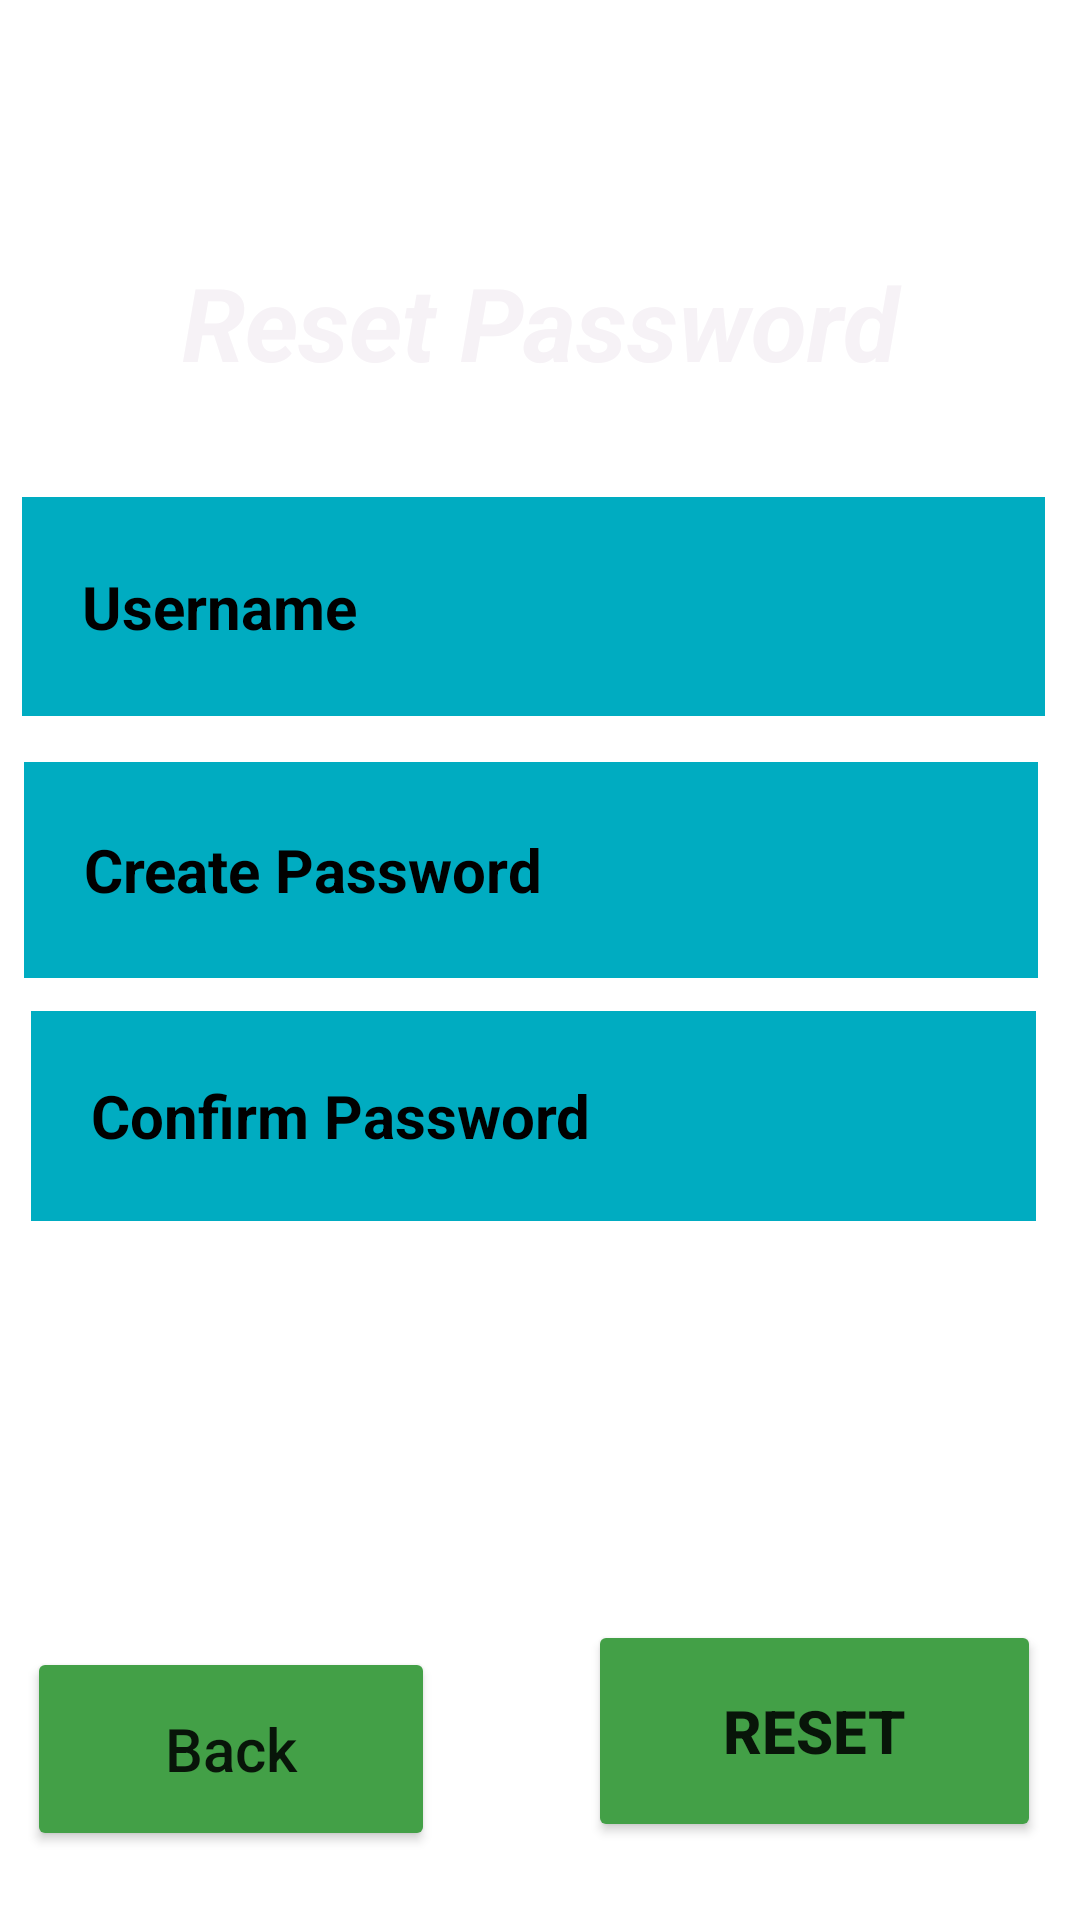

Write the Android layout XML for this screen, with the resource values it uses.
<!-- AndroidManifest.xml: application theme Theme.HRA -->
<!-- res/layout/resetpassword.xml -->
<?xml version="1.0" encoding="utf-8"?>
<androidx.constraintlayout.widget.ConstraintLayout xmlns:android="http://schemas.android.com/apk/res/android"
    xmlns:app="http://schemas.android.com/apk/res-auto"
    xmlns:tools="http://schemas.android.com/tools"
    android:layout_width="match_parent"
    android:layout_height="match_parent"
    android:background="@drawable/background">


    <EditText
        android:id="@+id/confirmpassword2"
        android:layout_width="335dp"
        android:layout_height="70dp"

        android:background="#00ACC1"
        android:drawablePadding="20dp"
        android:hint="Confirm Password"

        android:padding="20dp"
        android:textColor="#0C0C0C"
        android:textColorHint="@color/black"
        android:textSize="20sp"
        android:textStyle="bold"
        app:layout_constraintBottom_toBottomOf="parent"
        app:layout_constraintEnd_toEndOf="parent"
        app:layout_constraintHorizontal_bias="0.414"
        app:layout_constraintStart_toStartOf="parent"
        app:layout_constraintTop_toTopOf="parent"
        app:layout_constraintVertical_bias="0.591" />

    <EditText
        android:id="@+id/createpassword2"
        android:layout_width="338dp"
        android:layout_height="72dp"

        android:background="#00ACC1"
        android:drawablePadding="20dp"
        android:hint="Create Password"

        android:padding="20dp"
        android:textColor="#0C0C0C"
        android:textColorHint="@color/black"
        android:textSize="20sp"
        android:textStyle="bold"
        app:layout_constraintBottom_toBottomOf="parent"
        app:layout_constraintEnd_toEndOf="parent"
        app:layout_constraintHorizontal_bias="0.368"
        app:layout_constraintStart_toStartOf="parent"
        app:layout_constraintTop_toTopOf="parent"
        app:layout_constraintVertical_bias="0.447" />

    <EditText
        android:id="@+id/username2"
        android:layout_width="341dp"
        android:layout_height="73dp"
        android:layout_below="@id/username2"
        android:background="#00ACC1"
        android:drawablePadding="20dp"
        android:hint="Username"

        android:padding="20dp"
        android:textColor="#0C0C0C"
        android:textColorHint="@color/black"
        android:textSize="20sp"
        android:textStyle="bold"
        app:layout_constraintBottom_toTopOf="@+id/createpassword2"
        app:layout_constraintEnd_toEndOf="parent"
        app:layout_constraintHorizontal_bias="0.385"
        app:layout_constraintStart_toStartOf="parent"
        app:layout_constraintTop_toBottomOf="@+id/textView5"
        app:layout_constraintVertical_bias="0.647" />

    <TextView
        android:id="@+id/textView5"
        android:layout_width="265dp"
        android:layout_height="53dp"
        android:text="Reset Password"
        android:textAlignment="center"
        android:textColor="#F6F2F6"
        android:textSize="34sp"
        android:textStyle="bold|italic"
        app:layout_constraintBottom_toBottomOf="parent"
        app:layout_constraintEnd_toEndOf="parent"
        app:layout_constraintStart_toStartOf="parent"
        app:layout_constraintTop_toTopOf="parent"
        app:layout_constraintVertical_bias="0.144" />

    <Button
        android:id="@+id/button6"
        android:layout_width="151dp"
        android:layout_height="74dp"
        android:backgroundTint="#43A047"
        android:text="Reset"
        android:textAlignment="center"
        android:textSize="20sp"
        android:textStyle="bold"
        app:layout_constraintBottom_toBottomOf="parent"
        app:layout_constraintEnd_toEndOf="parent"
        app:layout_constraintHorizontal_bias="0.938"
        app:layout_constraintStart_toStartOf="parent"
        app:layout_constraintTop_toTopOf="parent"
        app:layout_constraintVertical_bias="0.954" />

    <Button
        android:id="@+id/button9"
        android:layout_width="136dp"
        android:layout_height="68dp"
        android:layout_marginTop="24dp"
        android:backgroundTint="#43A047"
        android:text="Back"
        android:textAllCaps="false"
        android:textSize="20sp"
        app:layout_constraintBottom_toBottomOf="parent"
        app:layout_constraintEnd_toStartOf="@+id/button6"
        app:layout_constraintHorizontal_bias="0.152"
        app:layout_constraintStart_toStartOf="parent"
        app:layout_constraintTop_toBottomOf="@+id/confirmpassword2"
        app:layout_constraintVertical_bias="0.836" />

</androidx.constraintlayout.widget.ConstraintLayout>
<!-- resources referenced by this layout -->
<resources>
  <style name="Theme.HRA" parent="Theme.MaterialComponents.DayNight.DarkActionBar">
          
          <item name="colorPrimary">@color/purple_500</item>
          <item name="colorPrimaryVariant">@color/purple_700</item>
          <item name="colorOnPrimary">@color/white</item>
          
          <item name="colorSecondary">@color/teal_200</item>
          <item name="colorSecondaryVariant">@color/teal_700</item>
          <item name="colorOnSecondary">@color/black</item>
          
          <item name="android:statusBarColor" tools:targetApi="l">?attr/colorPrimaryVariant</item>
          
      </style>
  <!-- not gathered from this repository: default colours our renderer supplied (Android Studio template values) -->
  <color name="purple_500">#FF6200EE</color>
  <color name="purple_700">#FF3700B3</color>
  <color name="teal_200">#FF03DAC5</color>
  <color name="teal_700">#FF018786</color>
  <color name="black">#FF000000</color>
  <color name="white">#FFFFFFFF</color>
</resources>
